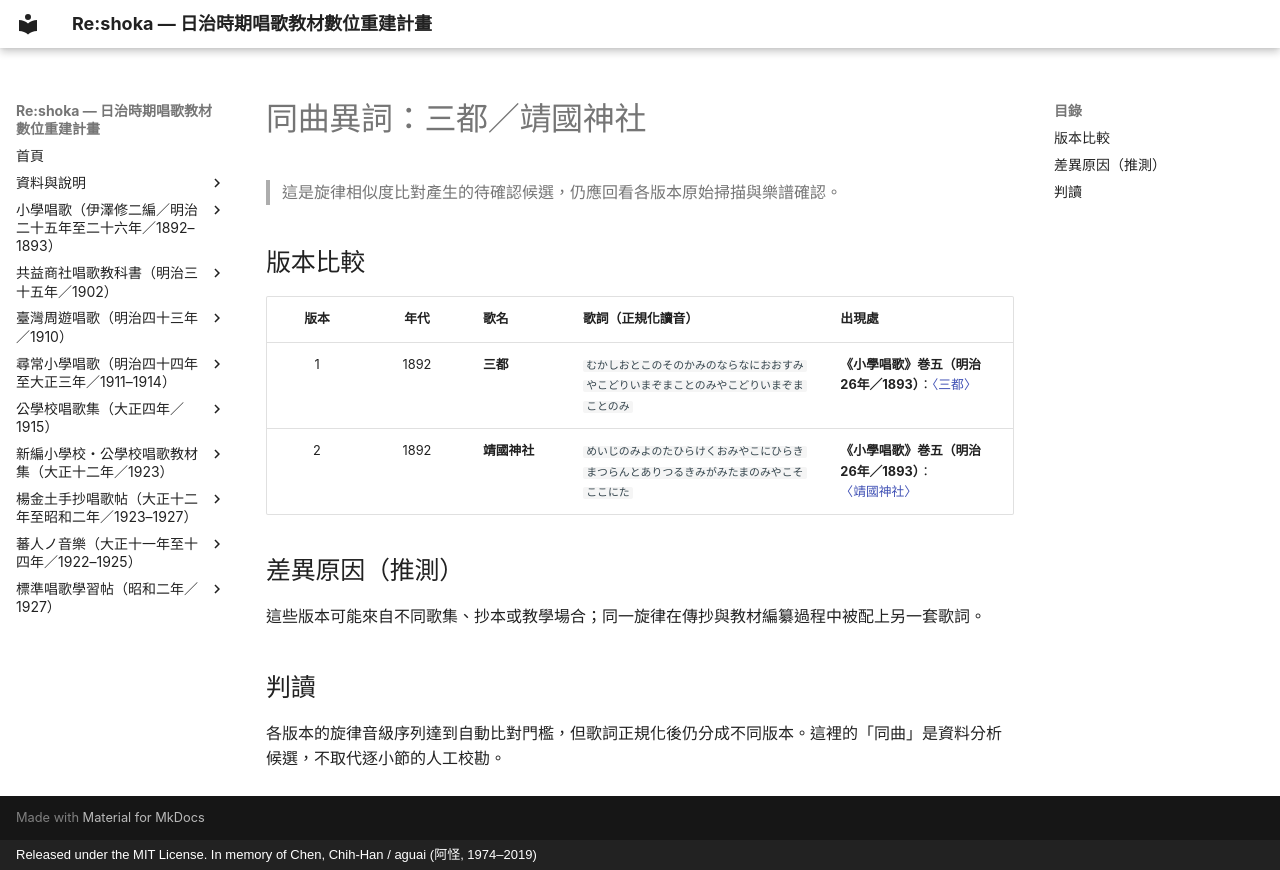

repository: TMDLang/reshoka · page: same_melody_songs/002_16_santo/index.html · generator: mkdocs · copyright: Released under the MIT License. In memory of Chen, Chih-Han / aguai (阿怪, 1974–2019)

---
title: 同曲異詞：三都／靖國神社
description: 三都／靖國神社 的同曲異詞版本比較。
keywords: 同曲異詞, 旋律版本, 歌詞版本
---

# 同曲異詞：三都／靖國神社

> 這是旋律相似度比對產生的待確認候選，仍應回看各版本原始掃描與樂譜確認。

## 版本比較

| 版本 | 年代 | 歌名 | 歌詞（正規化讀音） | 出現處 |
| :---: | :---: | :--- | :--- | :--- |
| 1 | 1892 | **三都** | `むかしおとこのそのかみのならなにおおすみやこどりいまぞまことのみやこどりいまぞまことのみ` | **《小學唱歌》巻五（明治26年／1893）**：[〈三都〉](../izawa_shogaku_shoka/kan_5_3152/16_santo/index.md) |
| 2 | 1892 | **靖國神社** | `めいじのみよのたひらけくおみやこにひらきまつらんとありつるきみがみたまのみやこそここにた` | **《小學唱歌》巻五（明治26年／1893）**：[〈靖國神社〉](../izawa_shogaku_shoka/kan_5_3152/23_yasukuni_jinja/index.md) |

## 差異原因（推測）

這些版本可能來自不同歌集、抄本或教學場合；同一旋律在傳抄與教材編纂過程中被配上另一套歌詞。

## 判讀

各版本的旋律音級序列達到自動比對門檻，但歌詞正規化後仍分成不同版本。這裡的「同曲」是資料分析候選，不取代逐小節的人工校勘。
